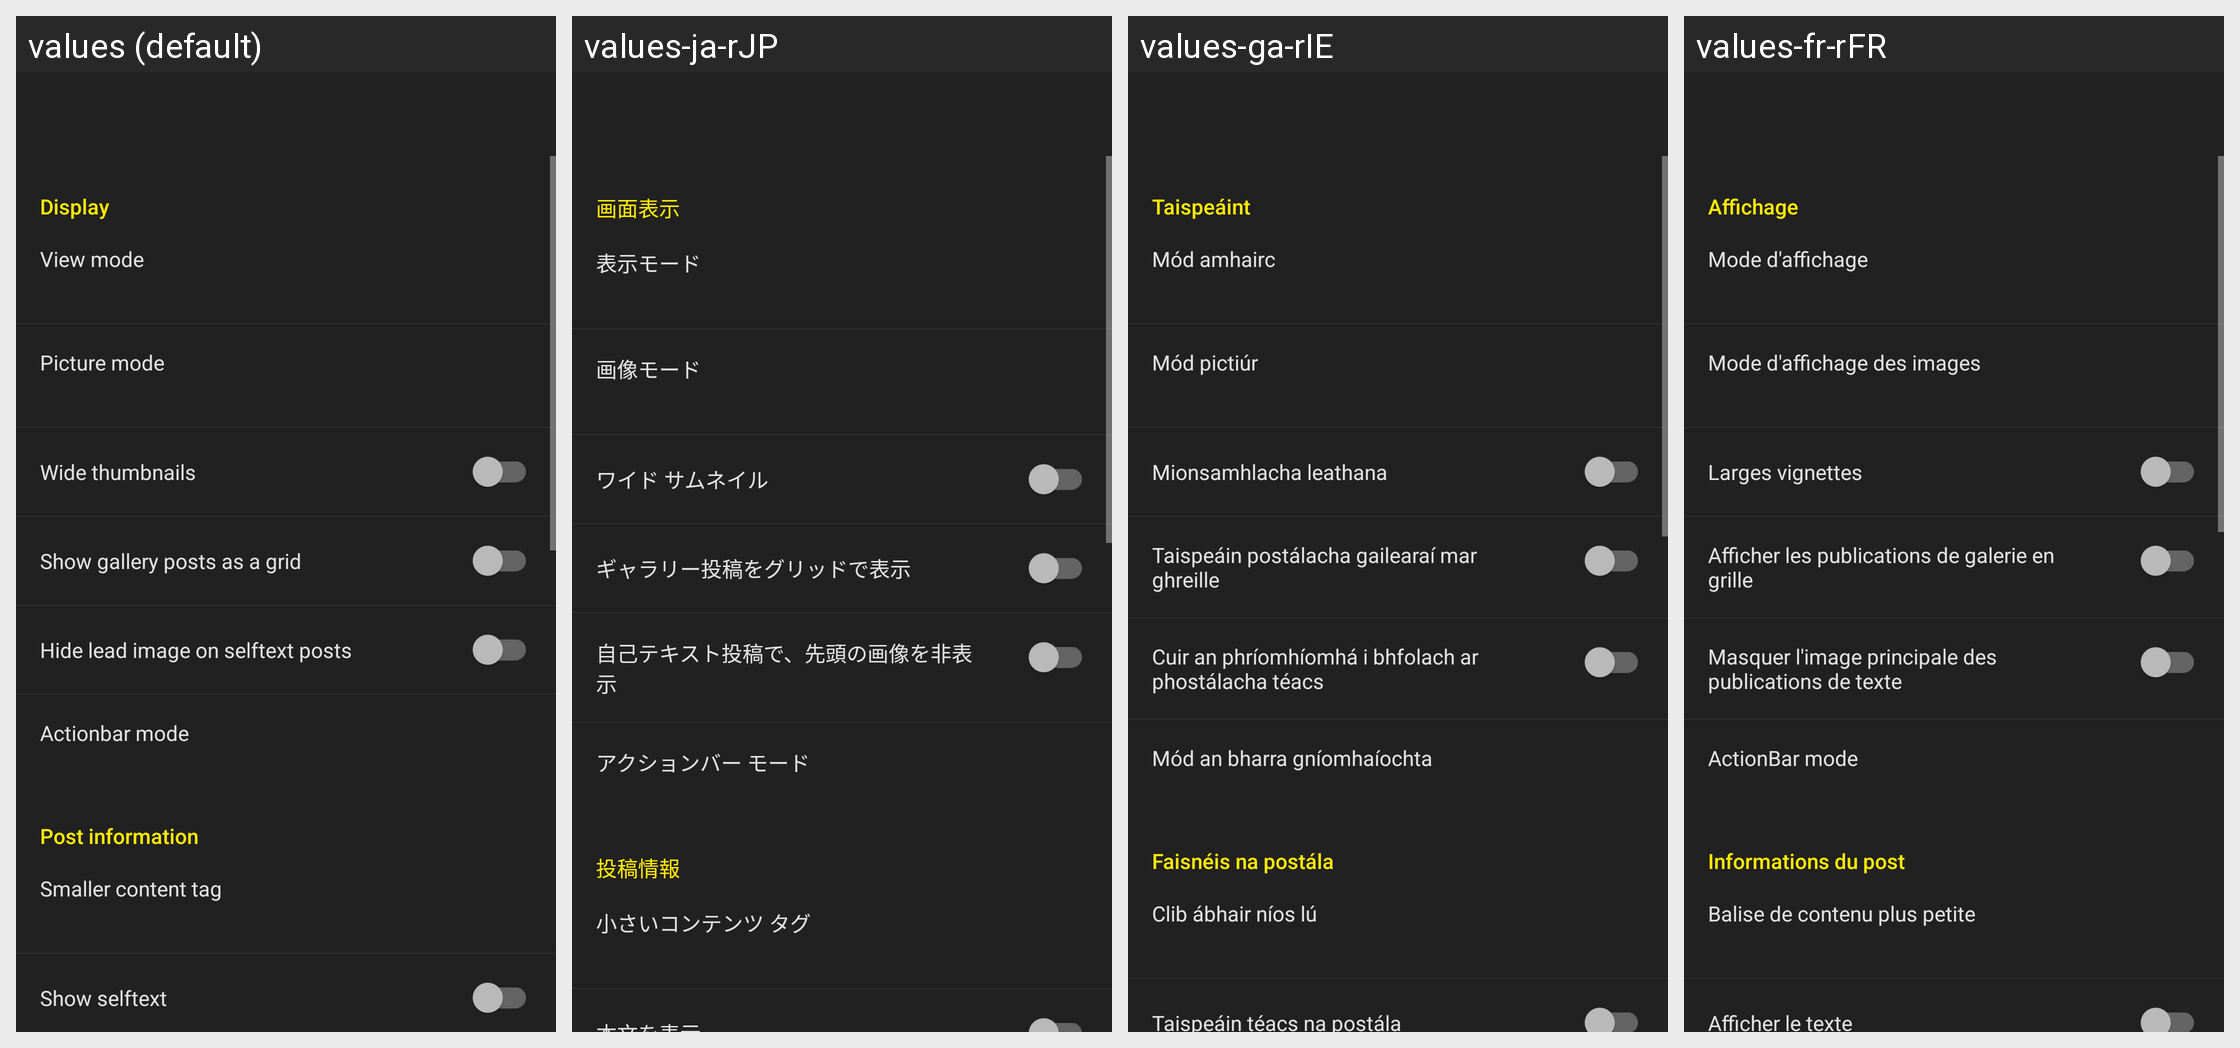

The same Android screen rendered under several of its app's locales, left to right. List the strings drawn on it with the default value and each locale's translation.
Android screen res/layout/activity_settings_theme_card.xml rendered under 4 locales, left to right: values (default), values-ja-rJP, values-ga-rIE, values-fr-rFR. Device: Nexus 5 (rendered at 1080×1920; each locale shown at half size, 540×960, under a caption strip naming it); theme yellow_dark.
Other locales in the repository, not shown: values-af-rZA, values-ar-rSA, values-ca-rES, values-cs-rCZ, values-da-rDK, values-de-rDE, values-el-rGR, values-eo-rUY, values-es-rES, values-fi-rFI, values-fil-rPH, values-gl-rES, values-hr-rHR, values-hu-rHU, values-in-rID, values-it-rIT, values-iw-rIL, values-lv-rLV, values-nl-rNL, values-no-rNO, values-pl-rPL, values-pt-rBR, values-pt-rPT, values-ro-rRO, values-ru-rRU, values-sq-rAL, values-sr-rSP, values-sv-rSE, values-tr-rTR, values-uk-rUA, values-vi-rVN, values-zh-rCN, values-zh-rTW.
Strings drawn on this screen, with the default value and each locale's value (text and hints the layout hard-codes, and strings that could not be matched under every locale, appear in the picture but are not listed):

display
  values: Display
  values-ja-rJP: 画面表示
  values-ga-rIE: Taispeáint
  values-fr-rFR: Affichage

settings_layout_view
  values: View mode
  values-ja-rJP: 表示モード
  values-ga-rIE: Mód amhairc
  values-fr-rFR: Mode d'affichage

settings_layout_picture_mode
  values: Picture mode
  values-ja-rJP: 画像モード
  values-ga-rIE: Mód pictiúr
  values-fr-rFR: Mode d'affichage des images

mode_big_thumbnails
  values: Wide thumbnails
  values-ja-rJP: ワイド サムネイル
  values-ga-rIE: Mionsamhlacha leathana
  values-fr-rFR: Larges vignettes

settings_gallery_grid
  values: Show gallery posts as a grid
  values-ja-rJP: ギャラリー投稿をグリッドで表示
  values-ga-rIE: Taispeáin postálacha gailearaí mar ghreille
  values-fr-rFR: Afficher les publications de galerie en grille

settings_comment_hide_selftext_image
  values: Hide lead image on selftext posts
  values-ja-rJP: 自己テキスト投稿で、先頭の画像を非表示
  values-ga-rIE: Cuir an phríomhíomhá i bhfolach ar phostálacha téacs
  values-fr-rFR: Masquer l'image principale des publications de texte

settings_layout_actionbar_mode
  values: Actionbar mode
  values-ja-rJP: アクションバー モード
  values-ga-rIE: Mód an bharra gníomhaíochta
  values-fr-rFR: ActionBar mode

post_info
  values: Post information
  values-ja-rJP: 投稿情報
  values-ga-rIE: Faisnéis na postála
  values-fr-rFR: Informations du post

settings_layout_small_content_tag
  values: Smaller content tag
  values-ja-rJP: 小さいコンテンツ タグ
  values-ga-rIE: Clib ábhair níos lú
  values-fr-rFR: Balise de contenu plus petite
